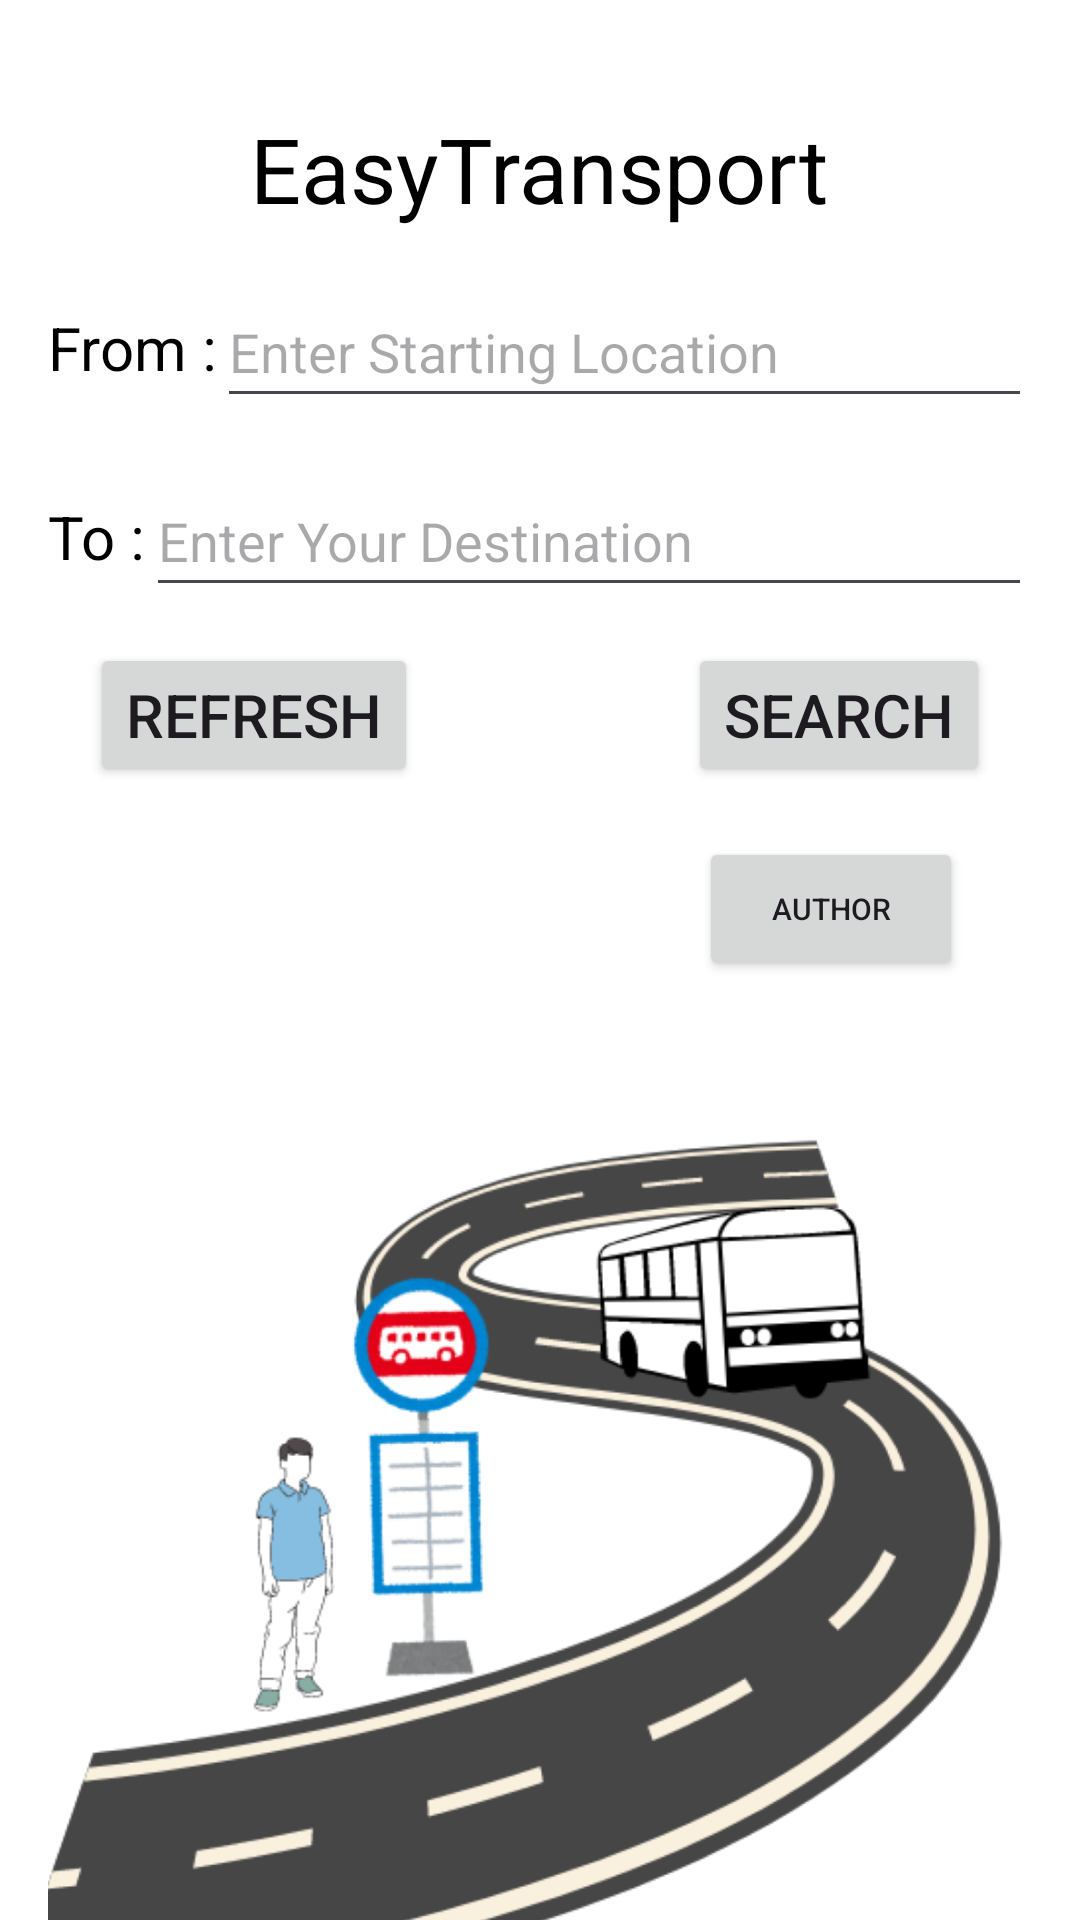

This screen was rendered from an Android layout file. Write that file and the resources it references.
<!-- AndroidManifest.xml: application theme Theme.EasyTransport -->
<!-- res/layout/activity_main.xml -->
<?xml version="1.0" encoding="utf-8"?>
<FrameLayout xmlns:android="http://schemas.android.com/apk/res/android"
    xmlns:app="http://schemas.android.com/apk/res-auto"
    xmlns:tools="http://schemas.android.com/tools"
    android:id="@+id/main"
    android:layout_width="match_parent"
    android:layout_height="match_parent"
    tools:context=".MainActivity"
    tools:ignore="ExtraText">

    
    <ImageView
        android:id="@+id/upperBackground"
        android:layout_width="match_parent"
        android:layout_height="0dp"
        android:layout_weight="1"
        android:layout_gravity="top"
        android:scaleType="centerCrop"

        android:adjustViewBounds="true"
        android:contentDescription="Upper Background Image" />

    
    <RelativeLayout
        android:layout_width="match_parent"
        android:layout_height="700dp"
        android:layout_marginTop="0dp"
        android:background="@drawable/main_bg"
        android:padding="16dp">

        
        <TextView
            android:id="@+id/textView"
            android:layout_width="wrap_content"
            android:layout_height="wrap_content"
            android:layout_centerHorizontal="true"
            android:layout_marginTop="20dp"
            android:text="EasyTransport"
            android:textColor="@android:color/black"
            android:textSize="30sp" />

        
        <LinearLayout
            android:id="@+id/fromSection"
            android:layout_width="match_parent"
            android:layout_height="wrap_content"
            android:layout_below="@id/textView"
            android:layout_marginTop="16dp"
            android:gravity="center"
            android:orientation="horizontal">

            <TextView
                android:id="@+id/textView2"
                android:layout_width="wrap_content"
                android:layout_height="wrap_content"
                android:text="From :"
                android:textColor="@android:color/black"
                android:textSize="20sp" />

            <EditText
                android:id="@+id/edtFromText"
                android:layout_width="0dp"
                android:layout_height="47dp"
                android:layout_weight="1"
                android:ems="10"
                android:hint="Enter Starting Location"
                android:inputType="text" />
        </LinearLayout>

        
        <LinearLayout
            android:id="@+id/toSection"
            android:layout_width="match_parent"
            android:layout_height="wrap_content"
            android:layout_below="@id/fromSection"
            android:layout_marginTop="16dp"
            android:gravity="center"
            android:orientation="horizontal">

            <TextView
                android:id="@+id/textView3"
                android:layout_width="wrap_content"
                android:layout_height="wrap_content"
                android:text="To :"
                android:textColor="@android:color/black"
                android:textSize="20sp" />

            <EditText
                android:id="@+id/edtToText"
                android:layout_width="0dp"
                android:layout_height="47dp"
                android:layout_weight="1"
                android:ems="10"
                android:hint="Enter Your Destination"
                android:inputType="text" />
        </LinearLayout>

        

        <Button
            android:id="@+id/searchButton"
            android:layout_width="wrap_content"
            android:layout_height="wrap_content"
            android:layout_below="@id/toSection"
            android:layout_alignParentEnd="true"
            android:layout_marginTop="12dp"
            android:layout_marginEnd="14dp"
            android:text="Search"
            android:textSize="20sp" />

        <Button
            android:id="@+id/refreshButton"
            android:layout_width="wrap_content"
            android:layout_height="wrap_content"
            android:layout_below="@id/toSection"
            android:layout_alignParentStart="true"
            android:layout_marginStart="14dp"
            android:layout_marginTop="12dp"
            android:text="Refresh"
            android:textSize="20sp" />

        <Button
            android:id="@+id/authorButton"
            android:layout_width="wrap_content"
            android:layout_height="wrap_content"
            android:layout_alignParentEnd="true"
            android:layout_alignParentBottom="true"
            android:layout_gravity="bottom|center_horizontal"
            android:layout_marginTop="0dp"
            android:layout_marginEnd="23dp"
            android:layout_marginBottom="357dp"
            android:text="Author"
            android:textSize="10sp" />

        <ImageView
            android:id="@+id/imageView"
            android:layout_width="395dp"
            android:layout_height="333dp"

            android:layout_alignParentBottom="true"
            android:layout_marginBottom="0dp"
            app:srcCompat="@drawable/busapp" />
    </RelativeLayout>

    

</FrameLayout>
<!-- resources referenced by this layout -->
<resources>
  <!-- drawable busapp: png bitmap (drawable, 282877 bytes) -->
  <!-- drawable main_bg: png bitmap (drawable, 31033 bytes) -->
  <style name="Theme.EasyTransport" parent="Base.Theme.EasyTransport" />
  <style name="Base.Theme.EasyTransport" parent="Theme.Material3.DayNight.NoActionBar">
          
          
      </style>
</resources>
